Labelled photos from "data", an image-classification folder in hkaras19/DL-final-project. The possible labels are: jmp, lean left, lean right, slide, turn left, turn right.

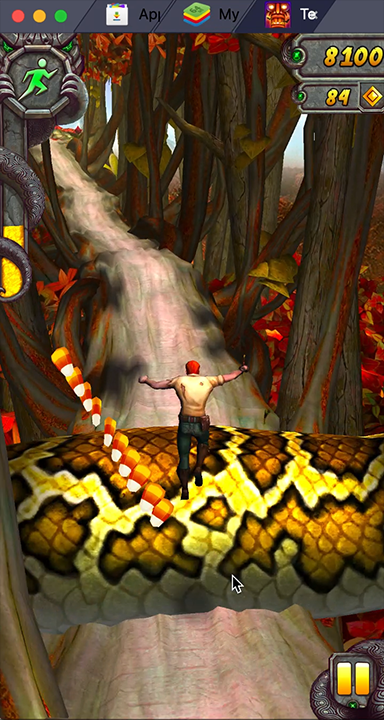
Label: jmp

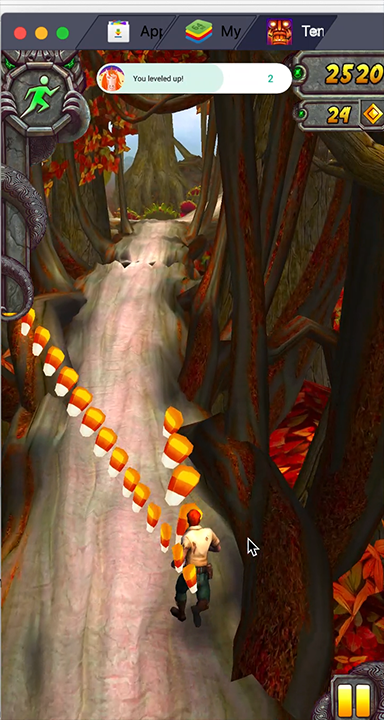
Label: lean right

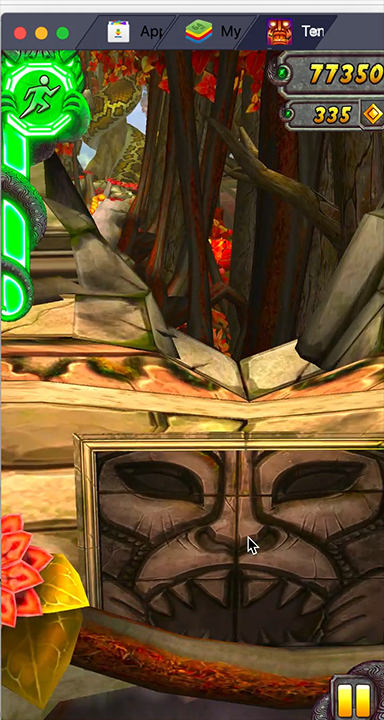
Label: slide

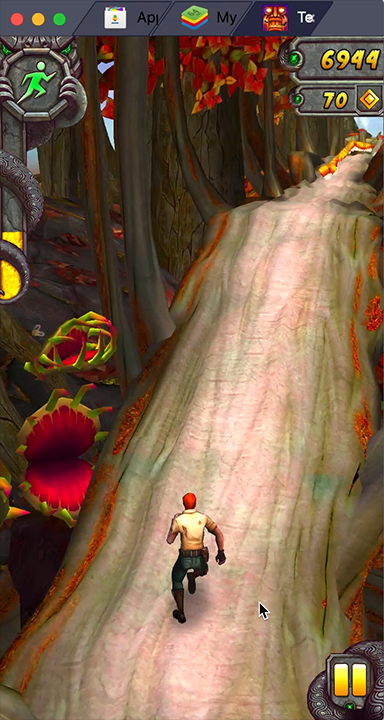
Label: turn right

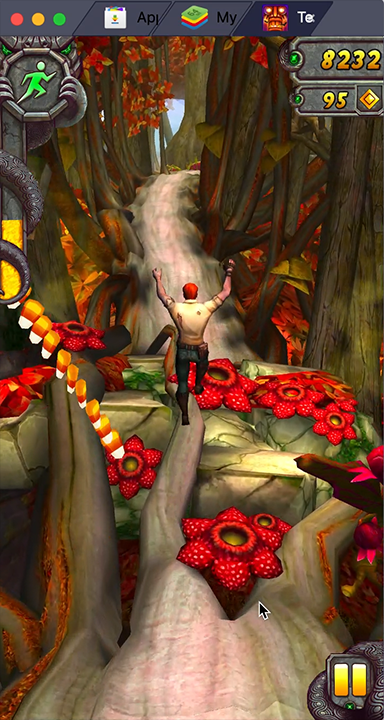
Label: jmp

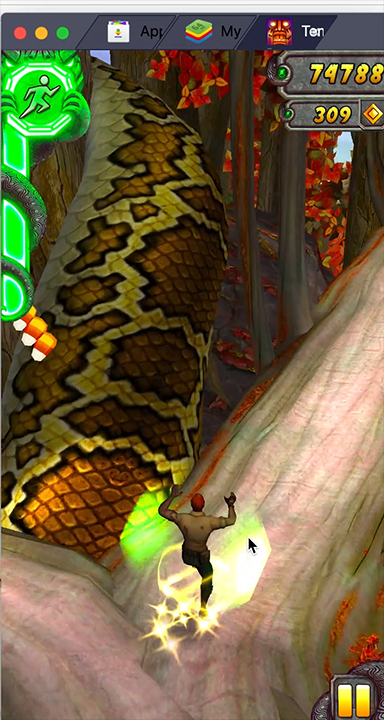
Label: jmp
